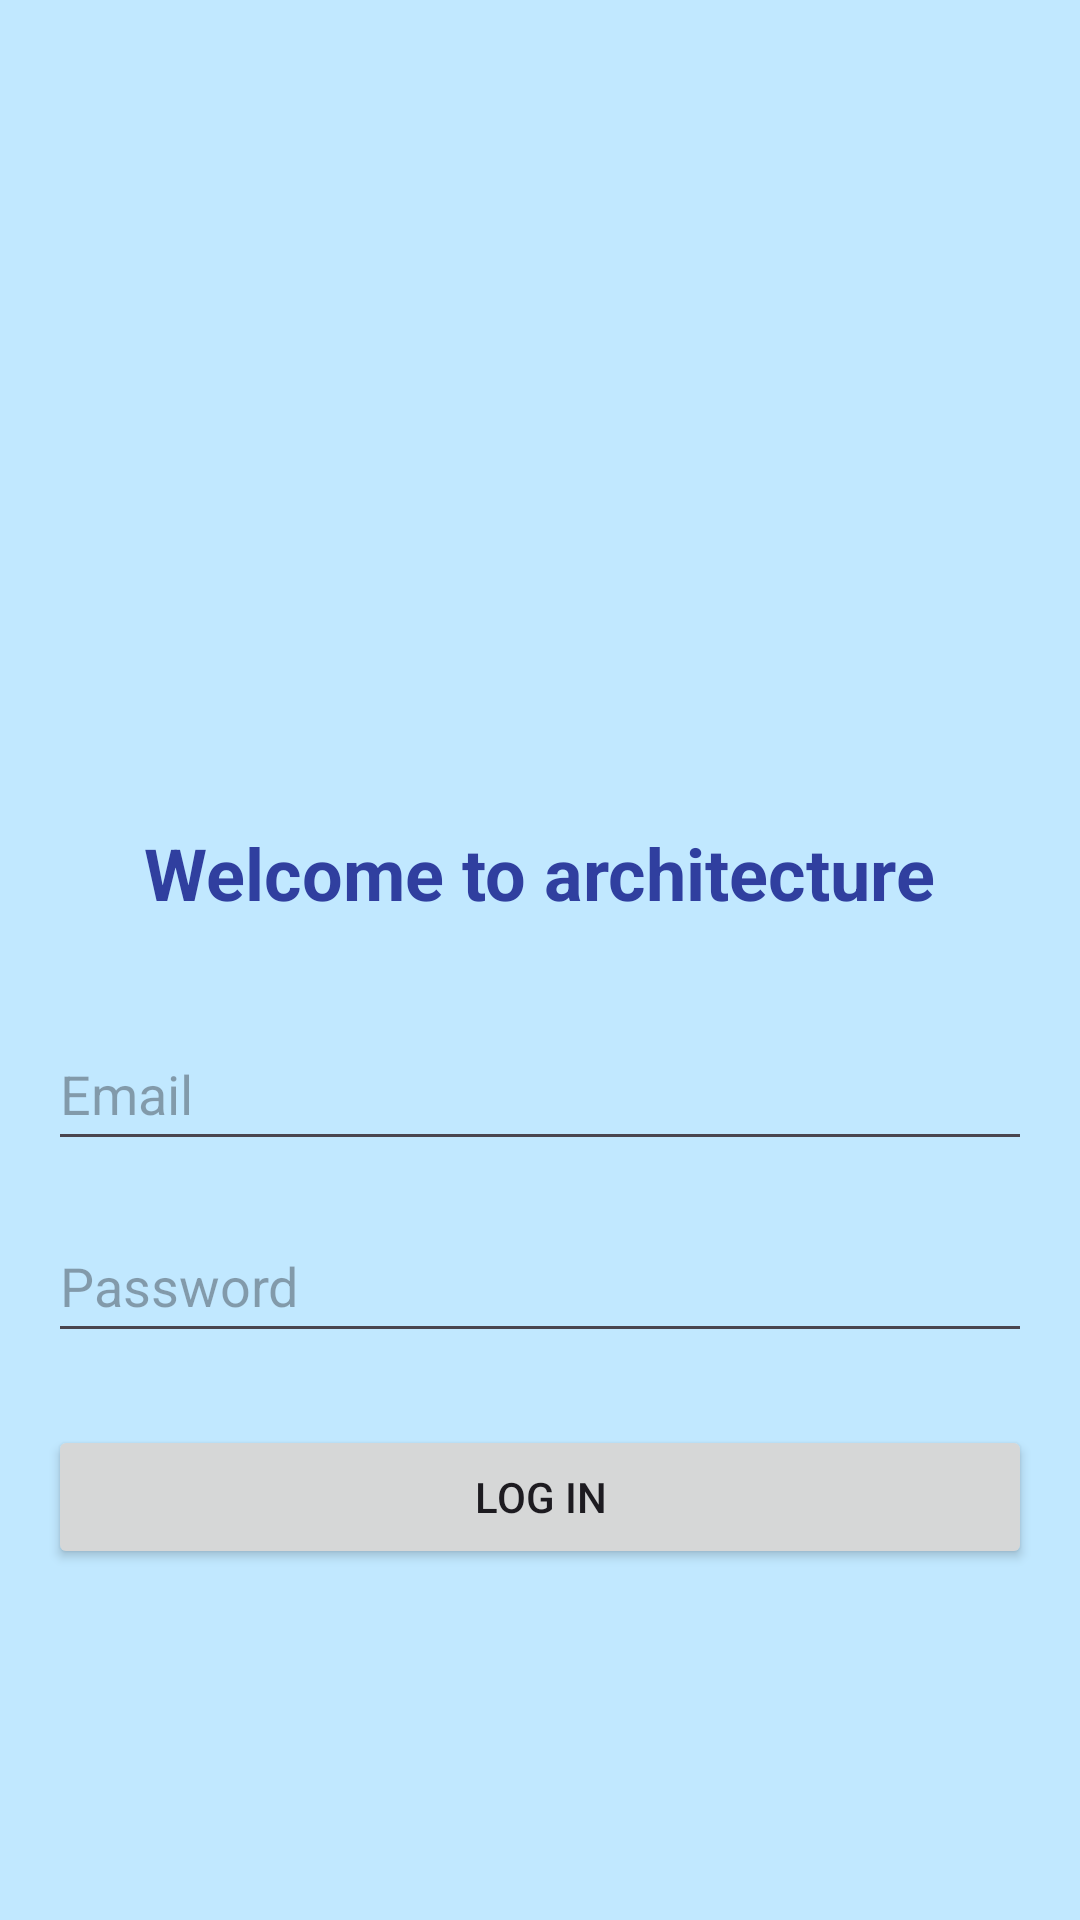

The Android layout XML behind this screen, and the referenced resources:
<!-- AndroidManifest.xml: application theme Theme.Nit3213_Final_Asssessment_Liam -->
<!-- res/layout/activity_login.xml -->
<?xml version="1.0" encoding="utf-8"?>
<LinearLayout xmlns:android="http://schemas.android.com/apk/res/android"
    android:layout_width="match_parent"
    android:layout_height="match_parent"
    android:background="@color/material_dynamic_primary90"
    android:gravity="center"
    android:orientation="vertical"
    android:padding="16dp">

    <ImageView
        android:id="@+id/imageView2"
        android:layout_width="234dp"
        android:layout_height="158dp"
        android:src="@drawable/applogo"
        android:layout_marginHorizontal="70dp"/>

    <TextView
        android:layout_width="wrap_content"
        android:layout_height="wrap_content"
        android:layout_marginBottom="32dp"
        android:text="Welcome to architecture"
        android:textAlignment="center"
        android:textColor="#303F9F"
        android:textSize="24sp"
        android:textStyle="bold" />

    <EditText
        android:id="@+id/LI_Username"
        android:layout_width="match_parent"
        android:layout_height="wrap_content"
        android:hint="Email"
        android:inputType="textEmailAddress"
        android:minHeight="48dp"
        android:textColor="#303F9F" />

    <EditText
        android:id="@+id/LI_Password"
        android:layout_width="match_parent"
        android:layout_height="wrap_content"
        android:layout_marginTop="16dp"
        android:hint="Password"
        android:inputType="textPassword"
        android:minHeight="48dp"
        android:textColor="#303F9F" />

    <Button
        android:id="@+id/btn_Login"
        android:layout_width="match_parent"
        android:layout_height="wrap_content"
        android:layout_marginTop="24dp"
        android:text="Log In" />

</LinearLayout>
<!-- resources referenced by this layout -->
<resources>
  <style name="Theme.Nit3213_Final_Asssessment_Liam" parent="Base.Theme.Nit3213_Final_Asssessment_Liam" />
  <style name="Base.Theme.Nit3213_Final_Asssessment_Liam" parent="Theme.Material3.DayNight.NoActionBar">
          
          
      </style>
</resources>
